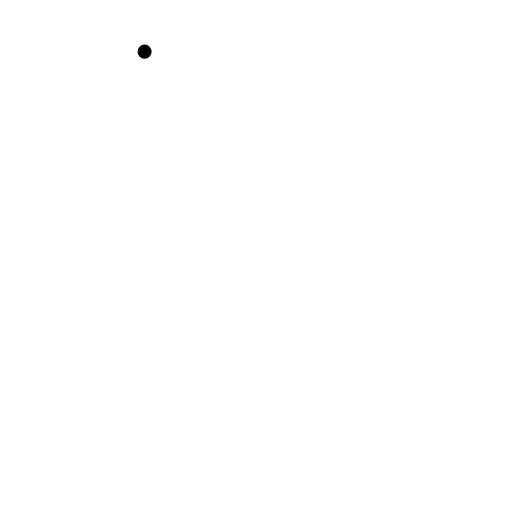
t = 0.00 s
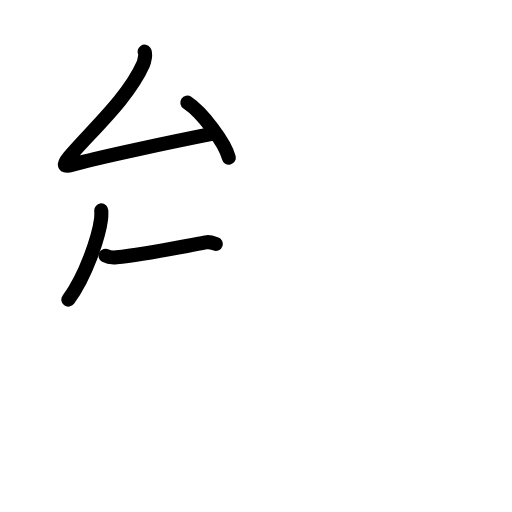
t = 3.42 s
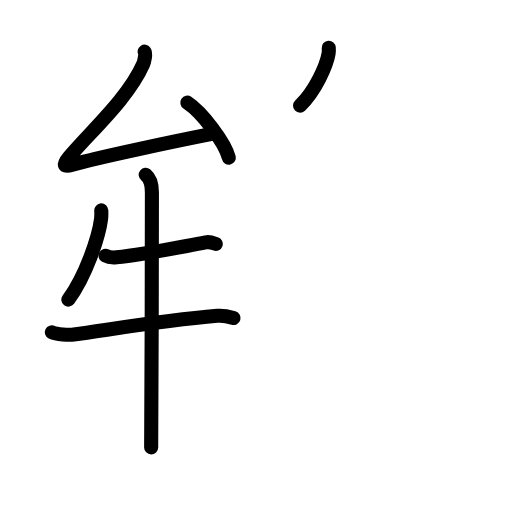
t = 6.88 s
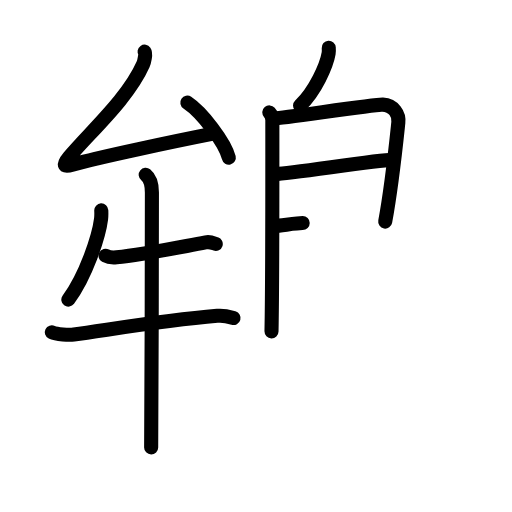
t = 10.25 s
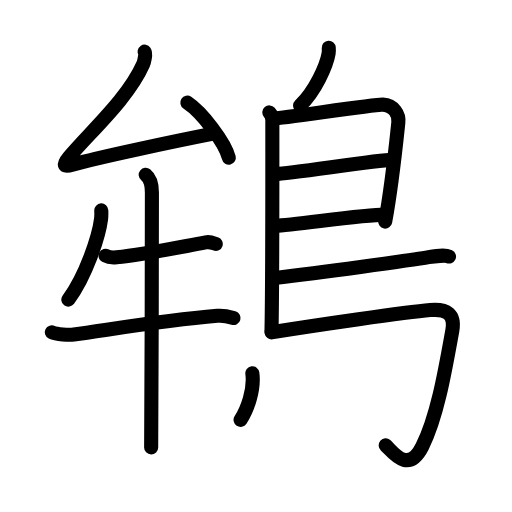
t = 13.75 s
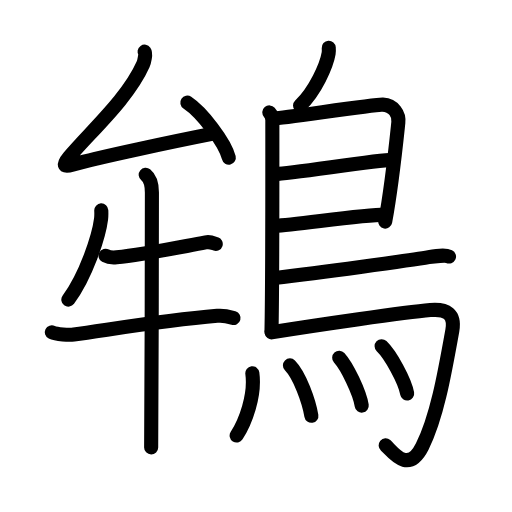
t = 17.00 s

The animated SVG that drew these frames (rendered in a browser with its animation timeline set to each time). Animation: 50 SMIL elements (animate=50); one cycle of 17.00 s.

<?xml version="1.0" encoding="UTF-8"?>
<!--
AniKanjiVG is licensed by CC-BY-SA Paul C. Sommerhoff (https://bitbucket.org/sommerhoff/anikanjivg).
AniKanjiVG uses KanjiVG which is licensed by CC-BY-SA Ulrich Apel (http://kanjivg.tagaini.net).
See also http://creativecommons.org/licenses/by-sa/3.0/
-->
<svg xmlns:kvg='http://kanjivg.tagaini.net' xmlns='http://www.w3.org/2000/svg' width='109' height='109' viewBox='0 0 109 109' style='fill:none;stroke:#000000;stroke-width:3;stroke-linecap:round;stroke-linejoin:round;' id="kvg:kanji_09d3e"><g id="kvg:09d3e" kvg:element="鴾"><g id="kvg:09d3e-g1" kvg:element="牟" kvg:position="left"><g id="kvg:09d3e-g2" kvg:element="厶" kvg:position="top"><path id="kvg:09d3e-s1" kvg:type="㇜" d="M30.78,11c0.32,0.46-0.08,2.18-0.32,2.72c-3.21,7.26-11.28,14.38-15.7,19.66c-1.4,1.67-1.38,2.25,0.65,1.67c5.47-1.57,22.34-5.11,29.69-6.56"><animate attributeName="d" begin="0.0s" dur="0.25s" from="M30.78,11C30.78,11,30.78,11,30.78,11" to="M30.78,11c0.32,0.46-0.08,2.18-0.32,2.72" />
<animate attributeName="d" begin="0.25s" dur="0.25s" from="M30.78,11c0.32,0.46-0.08,2.18-0.32,2.72c0,0,0,0,0,0,0" to="M30.78,11c0.32,0.46-0.08,2.18-0.32,2.72c-3.21,7.26-11.28,14.38-15.7,19.66" />
<animate attributeName="d" begin="0.5s" dur="0.25s" from="M30.78,11c0.32,0.46-0.08,2.18-0.32,2.72c-3.21,7.26-11.28,14.38-15.7,19.66c0,0,0,0,0,0,0" to="M30.78,11c0.32,0.46-0.08,2.18-0.32,2.72c-3.21,7.26-11.28,14.38-15.7,19.66c-1.4,1.67-1.38,2.25,0.65,1.67" />
<animate attributeName="d" begin="0.75s" dur="0.25s" from="M30.78,11c0.32,0.46-0.08,2.18-0.32,2.72c-3.21,7.26-11.28,14.38-15.7,19.66c-1.4,1.67-1.38,2.25,0.65,1.67c0,0,0,0,0,0,0" to="M30.78,11c0.32,0.46-0.08,2.18-0.32,2.72c-3.21,7.26-11.28,14.38-15.7,19.66c-1.4,1.67-1.38,2.25,0.65,1.67c5.47-1.57,22.34-5.11,29.69-6.56" />
</path>
<path id="kvg:09d3e-s2" kvg:type="㇔" d="M39.88,21.85c3.12,2.07,8.05,8.5,8.83,11.72"><animate attributeName="d" begin="1.0s" dur="1.0s" from="M39.88,21.85C39.88,21.85,39.88,21.85,39.88,21.85" to="M39.88,21.85c3.12,2.07,8.05,8.5,8.83,11.72" />
<animate attributeName="d" begin="0s" dur="1.0s" from="M-100,-100" to="M-100,-100" />
</path>
</g>
<g id="kvg:09d3e-g3" kvg:element="牛" kvg:position="bottom"><path id="kvg:09d3e-s3" kvg:type="㇒" d="M21.56,44.79c0.02,0.45,0.04,1.15-0.04,1.8c-0.48,3.79-3.22,12.1-6.97,17.19"><animate attributeName="d" begin="2.0s" dur="0.5s" from="M21.56,44.79C21.56,44.79,21.56,44.79,21.56,44.79" to="M21.56,44.79c0.02,0.45,0.04,1.15-0.04,1.8" />
<animate attributeName="d" begin="2.5s" dur="0.5s" from="M21.56,44.79c0.02,0.45,0.04,1.15-0.04,1.8c0,0,0,0,0,0,0" to="M21.56,44.79c0.02,0.45,0.04,1.15-0.04,1.8c-0.48,3.79-3.22,12.1-6.97,17.19" />
<animate attributeName="d" begin="0s" dur="2.0s" from="M-100,-100" to="M-100,-100" />
</path>
<path id="kvg:09d3e-s4" kvg:type="㇐" d="M22.47,54.44c0.61,0.34,1.74,0.4,2.35,0.34c5.43-0.53,11.43-1.78,18.96-3.18c1.01-0.19,1.64,0.16,2.15,0.33"><animate attributeName="d" begin="3.0s" dur="0.3333333333333333s" from="M22.47,54.44C22.47,54.44,22.47,54.44,22.47,54.44" to="M22.47,54.44c0.61,0.34,1.74,0.4,2.35,0.34" />
<animate attributeName="d" begin="3.3333333333333335s" dur="0.3333333333333333s" from="M22.47,54.44c0.61,0.34,1.74,0.4,2.35,0.34c0,0,0,0,0,0,0" to="M22.47,54.44c0.61,0.34,1.74,0.4,2.35,0.34c5.43-0.53,11.43-1.78,18.96-3.18" />
<animate attributeName="d" begin="3.6666666666666665s" dur="0.3333333333333333s" from="M22.47,54.44c0.61,0.34,1.74,0.4,2.35,0.34c5.43-0.53,11.43-1.78,18.96-3.18c0,0,0,0,0,0,0" to="M22.47,54.44c0.61,0.34,1.74,0.4,2.35,0.34c5.43-0.53,11.43-1.78,18.96-3.18c1.01-0.19,1.64,0.16,2.15,0.33" />
<animate attributeName="d" begin="0s" dur="3.0s" from="M-100,-100" to="M-100,-100" />
</path>
<path id="kvg:09d3e-s5" kvg:type="㇐" d="M11.03,70.74c0.99,0.48,3.71,0.61,4.69,0.48c7.28-0.97,18.53-2.97,30.53-3.98c1.65-0.14,2.65,0.23,3.47,0.47"><animate attributeName="d" begin="4.0s" dur="0.3333333333333333s" from="M11.03,70.74C11.03,70.74,11.03,70.74,11.03,70.74" to="M11.03,70.74c0.99,0.48,3.71,0.61,4.69,0.48" />
<animate attributeName="d" begin="4.333333333333333s" dur="0.3333333333333333s" from="M11.03,70.74c0.99,0.48,3.71,0.61,4.69,0.48c0,0,0,0,0,0,0" to="M11.03,70.74c0.99,0.48,3.71,0.61,4.69,0.48c7.28-0.97,18.53-2.97,30.53-3.98" />
<animate attributeName="d" begin="4.666666666666667s" dur="0.3333333333333333s" from="M11.03,70.74c0.99,0.48,3.71,0.61,4.69,0.48c7.28-0.97,18.53-2.97,30.53-3.98c0,0,0,0,0,0,0" to="M11.03,70.74c0.99,0.48,3.71,0.61,4.69,0.48c7.28-0.97,18.53-2.97,30.53-3.98c1.65-0.14,2.65,0.23,3.47,0.47" />
<animate attributeName="d" begin="0s" dur="4.0s" from="M-100,-100" to="M-100,-100" />
</path>
<path id="kvg:09d3e-s6" kvg:type="㇑" d="M31.02,37.22c0.5,0.4,1.32,1.44,1.32,3.78c0,4.33-0.06,49.26-0.16,54.25"><animate attributeName="d" begin="5.0s" dur="0.5s" from="M31.02,37.22C31.02,37.22,31.02,37.22,31.02,37.22" to="M31.02,37.22c0.5,0.4,1.32,1.44,1.32,3.78" />
<animate attributeName="d" begin="5.5s" dur="0.5s" from="M31.02,37.22c0.5,0.4,1.32,1.44,1.32,3.78c0,0,0,0,0,0,0" to="M31.02,37.22c0.5,0.4,1.32,1.44,1.32,3.78c0,4.33-0.06,49.26-0.16,54.25" />
<animate attributeName="d" begin="0s" dur="5.0s" from="M-100,-100" to="M-100,-100" />
</path>
</g>
</g>
<g id="kvg:09d3e-g4" kvg:element="鳥" kvg:position="right" kvg:radical="general"><path id="kvg:09d3e-s7" kvg:type="㇒" d="M69.99,10.16c0.02,0.3,0.04,0.79-0.03,1.22c-0.42,2.53-2.81,7.95-6.08,11.1"><animate attributeName="d" begin="6.0s" dur="0.5s" from="M69.99,10.16C69.99,10.16,69.99,10.16,69.99,10.16" to="M69.99,10.16c0.02,0.3,0.04,0.79-0.03,1.22" />
<animate attributeName="d" begin="6.5s" dur="0.5s" from="M69.99,10.16c0.02,0.3,0.04,0.79-0.03,1.22c0,0,0,0,0,0,0" to="M69.99,10.16c0.02,0.3,0.04,0.79-0.03,1.22c-0.42,2.53-2.81,7.95-6.08,11.1" />
<animate attributeName="d" begin="0s" dur="6.0s" from="M-100,-100" to="M-100,-100" />
</path>
<path id="kvg:09d3e-s8" kvg:type="㇑" d="M57.34,23.93c0.36,0.42,0.64,0.98,0.64,1.66c0,6.93,0.04,34.05-0.18,44.95"><animate attributeName="d" begin="7.0s" dur="0.5s" from="M57.34,23.93C57.34,23.93,57.34,23.93,57.34,23.93" to="M57.34,23.93c0.36,0.42,0.64,0.98,0.64,1.66" />
<animate attributeName="d" begin="7.5s" dur="0.5s" from="M57.34,23.93c0.36,0.42,0.64,0.98,0.64,1.66c0,0,0,0,0,0,0" to="M57.34,23.93c0.36,0.42,0.64,0.98,0.64,1.66c0,6.93,0.04,34.05-0.18,44.95" />
<animate attributeName="d" begin="0s" dur="7.0s" from="M-100,-100" to="M-100,-100" />
</path>
<path id="kvg:09d3e-s9" kvg:type="㇕a" d="M58.42,25.2c1.66,0,21.43-3.03,23.04-2.93c2.39,0.15,3.56,2.06,3.34,3.85c-0.13,1.1-1.25,12.64-2.79,21.05"><animate attributeName="d" begin="8.0s" dur="0.3333333333333333s" from="M58.42,25.2C58.42,25.2,58.42,25.2,58.42,25.2" to="M58.42,25.2c1.66,0,21.43-3.03,23.04-2.93" />
<animate attributeName="d" begin="8.333333333333334s" dur="0.3333333333333333s" from="M58.42,25.2c1.66,0,21.43-3.03,23.04-2.93c0,0,0,0,0,0,0" to="M58.42,25.2c1.66,0,21.43-3.03,23.04-2.93c2.39,0.15,3.56,2.06,3.34,3.85" />
<animate attributeName="d" begin="8.666666666666666s" dur="0.3333333333333333s" from="M58.42,25.2c1.66,0,21.43-3.03,23.04-2.93c2.39,0.15,3.56,2.06,3.34,3.85c0,0,0,0,0,0,0" to="M58.42,25.2c1.66,0,21.43-3.03,23.04-2.93c2.39,0.15,3.56,2.06,3.34,3.85c-0.13,1.1-1.25,12.64-2.79,21.05" />
<animate attributeName="d" begin="0s" dur="8.0s" from="M-100,-100" to="M-100,-100" />
</path>
<path id="kvg:09d3e-s10" kvg:type="㇐a" d="M58.69,37.02c2.03,0.13,22.57-3.13,24.87-2.98"><animate attributeName="d" begin="9.0s" dur="1.0s" from="M58.69,37.02C58.69,37.02,58.69,37.02,58.69,37.02" to="M58.69,37.02c2.03,0.13,22.57-3.13,24.87-2.98" />
<animate attributeName="d" begin="0s" dur="9.0s" from="M-100,-100" to="M-100,-100" />
</path>
<path id="kvg:09d3e-s11" kvg:type="㇐a" d="M58.59,48.08c4.14-0.13,18.24-2.38,23.4-2.39"><animate attributeName="d" begin="10.0s" dur="1.0s" from="M58.59,48.08C58.59,48.08,58.59,48.08,58.59,48.08" to="M58.59,48.08c4.14-0.13,18.24-2.38,23.4-2.39" />
<animate attributeName="d" begin="0s" dur="10.0s" from="M-100,-100" to="M-100,-100" />
</path>
<path id="kvg:09d3e-s12" kvg:type="㇐b" d="M58.33,59.21c9.04-1.11,29.05-3.76,32.93-4.46c1.35-0.24,3.65-0.46,4.33-0.14"><animate attributeName="d" begin="11.0s" dur="0.5s" from="M58.33,59.21C58.33,59.21,58.33,59.21,58.33,59.21" to="M58.33,59.21c9.04-1.11,29.05-3.76,32.93-4.46" />
<animate attributeName="d" begin="11.5s" dur="0.5s" from="M58.33,59.21c9.04-1.11,29.05-3.76,32.93-4.46c0,0,0,0,0,0,0" to="M58.33,59.21c9.04-1.11,29.05-3.76,32.93-4.46c1.35-0.24,3.65-0.46,4.33-0.14" />
<animate attributeName="d" begin="0s" dur="11.0s" from="M-100,-100" to="M-100,-100" />
</path>
<path id="kvg:09d3e-s13" kvg:type="㇆a" d="M57.82,70.75c9.72-1.56,28.4-4.27,33.79-4.74c3.51-0.3,5.31,0.86,4.68,4.38c-1.75,9.81-3.36,18.62-6.4,24.66c-3.06,6.06-6.38,1-7.79-0.23"><animate attributeName="d" begin="12.0s" dur="0.25s" from="M57.82,70.75C57.82,70.75,57.82,70.75,57.82,70.75" to="M57.82,70.75c9.72-1.56,28.4-4.27,33.79-4.74" />
<animate attributeName="d" begin="12.25s" dur="0.25s" from="M57.82,70.75c9.72-1.56,28.4-4.27,33.79-4.74c0,0,0,0,0,0,0" to="M57.82,70.75c9.72-1.56,28.4-4.27,33.79-4.74c3.51-0.3,5.31,0.86,4.68,4.38" />
<animate attributeName="d" begin="12.5s" dur="0.25s" from="M57.82,70.75c9.72-1.56,28.4-4.27,33.79-4.74c3.51-0.3,5.31,0.86,4.68,4.38c0,0,0,0,0,0,0" to="M57.82,70.75c9.72-1.56,28.4-4.27,33.79-4.74c3.51-0.3,5.31,0.86,4.68,4.38c-1.75,9.81-3.36,18.62-6.4,24.66" />
<animate attributeName="d" begin="12.75s" dur="0.25s" from="M57.82,70.75c9.72-1.56,28.4-4.27,33.79-4.74c3.51-0.3,5.31,0.86,4.68,4.38c-1.75,9.81-3.36,18.62-6.4,24.66c0,0,0,0,0,0,0" to="M57.82,70.75c9.72-1.56,28.4-4.27,33.79-4.74c3.51-0.3,5.31,0.86,4.68,4.38c-1.75,9.81-3.36,18.62-6.4,24.66c-3.06,6.06-6.38,1-7.79-0.23" />
<animate attributeName="d" begin="0s" dur="12.0s" from="M-100,-100" to="M-100,-100" />
</path>
<g id="kvg:09d3e-g5" kvg:element="灬" kvg:variant="true" kvg:original="火"><path id="kvg:09d3e-s14" kvg:type="㇔" d="M53.72,79.46c0.64,4.71-1.46,10.37-3.34,13.25"><animate attributeName="d" begin="13.0s" dur="1.0s" from="M53.72,79.46C53.72,79.46,53.72,79.46,53.72,79.46" to="M53.72,79.46c0.64,4.71-1.46,10.37-3.34,13.25" />
<animate attributeName="d" begin="0s" dur="13.0s" from="M-100,-100" to="M-100,-100" />
</path>
<path id="kvg:09d3e-s15" kvg:type="㇔" d="M61.72,77.79c2.08,2.11,4.05,7.64,4.57,10.73"><animate attributeName="d" begin="14.0s" dur="1.0s" from="M61.72,77.79C61.72,77.79,61.72,77.79,61.72,77.79" to="M61.72,77.79c2.08,2.11,4.05,7.64,4.57,10.73" />
<animate attributeName="d" begin="0s" dur="14.0s" from="M-100,-100" to="M-100,-100" />
</path>
<path id="kvg:09d3e-s16" kvg:type="㇔" d="M72.21,76.16c1.7,1.86,4.38,7.45,4.8,10.19"><animate attributeName="d" begin="15.0s" dur="1.0s" from="M72.21,76.16C72.21,76.16,72.21,76.16,72.21,76.16" to="M72.21,76.16c1.7,1.86,4.38,7.45,4.8,10.19" />
<animate attributeName="d" begin="0s" dur="15.0s" from="M-100,-100" to="M-100,-100" />
</path>
<path id="kvg:09d3e-s17" kvg:type="㇔" d="M81.24,73.7c1.92,1.84,4.96,7.38,5.44,10.08"><animate attributeName="d" begin="16.0s" dur="1.0s" from="M81.24,73.7C81.24,73.7,81.24,73.7,81.24,73.7" to="M81.24,73.7c1.92,1.84,4.96,7.38,5.44,10.08" />
<animate attributeName="d" begin="0s" dur="16.0s" from="M-100,-100" to="M-100,-100" />
</path>
</g>
</g>
</g>
</svg>
